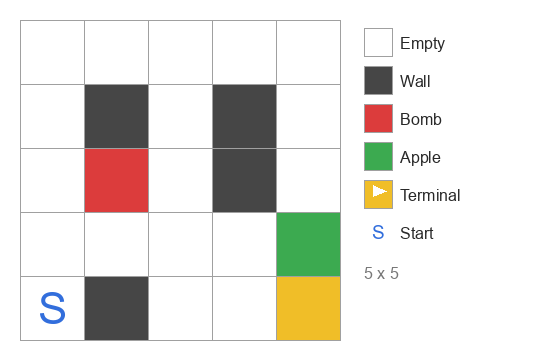

The data file committed next to this chart (first rows):
0, 0, 0, 0, 0
0, 1, 0, 1, 0
0, 2, 0, 1, 0
0, 0, 0, 0, 3
0, 1, 0, 0, 4
